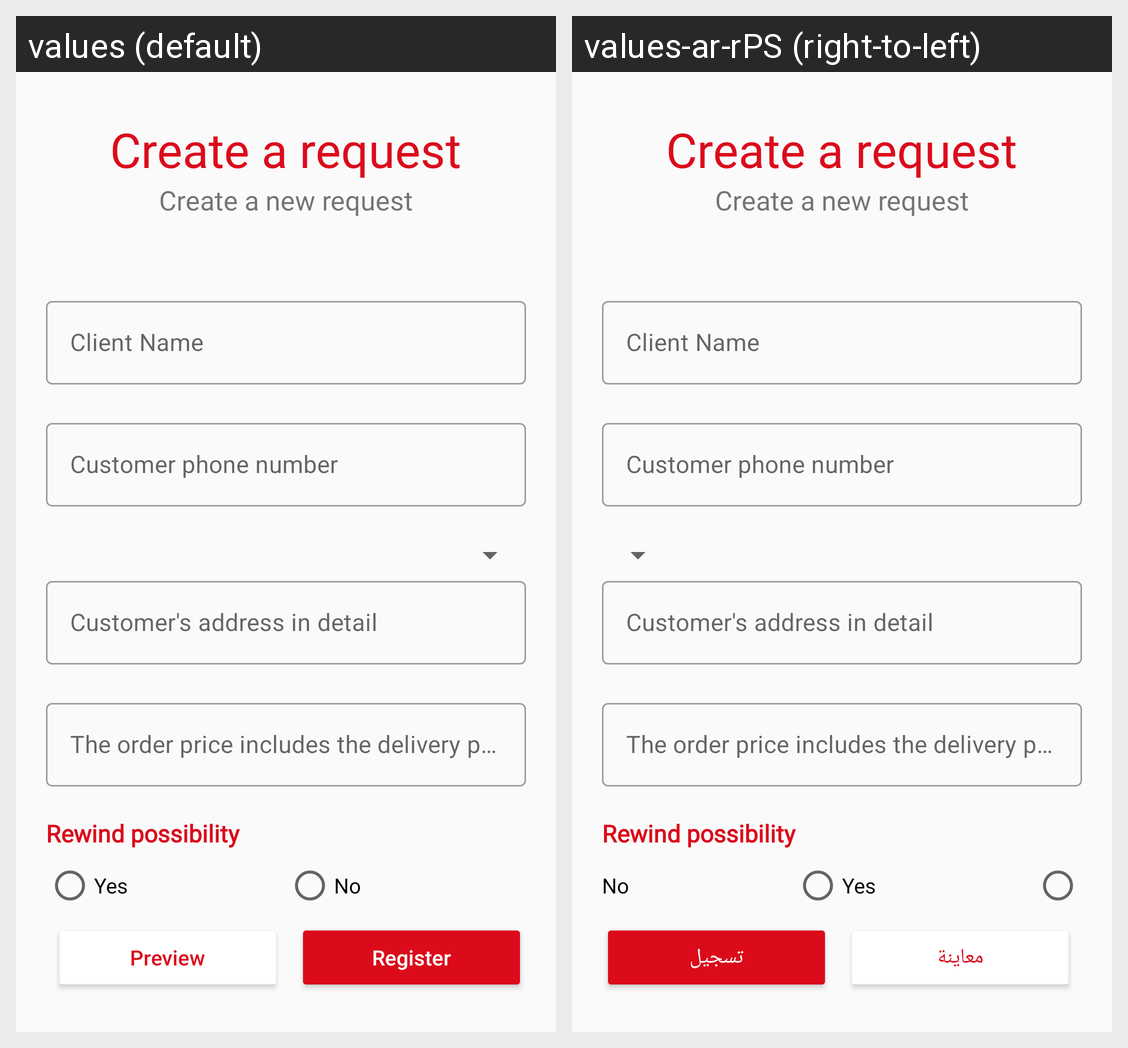

Strings drawn on this Android screen and how each of the app's shown locales translates them:
Android screen res/layout/activity_online_side.xml rendered under 2 locales, left to right: values (default), values-ar-rPS (right-to-left). Device: Nexus 5 (rendered at 1080×1920; each locale shown at half size, 540×960, under a caption strip naming it); theme AppTheme.
Strings drawn on this screen, with the default value and each locale's value (text and hints the layout hard-codes, and strings that could not be matched under every locale, appear in the picture but are not listed):

preview
  values: Preview
  values-ar-rPS: معاينة

register
  values: Register
  values-ar-rPS: تسجيل
